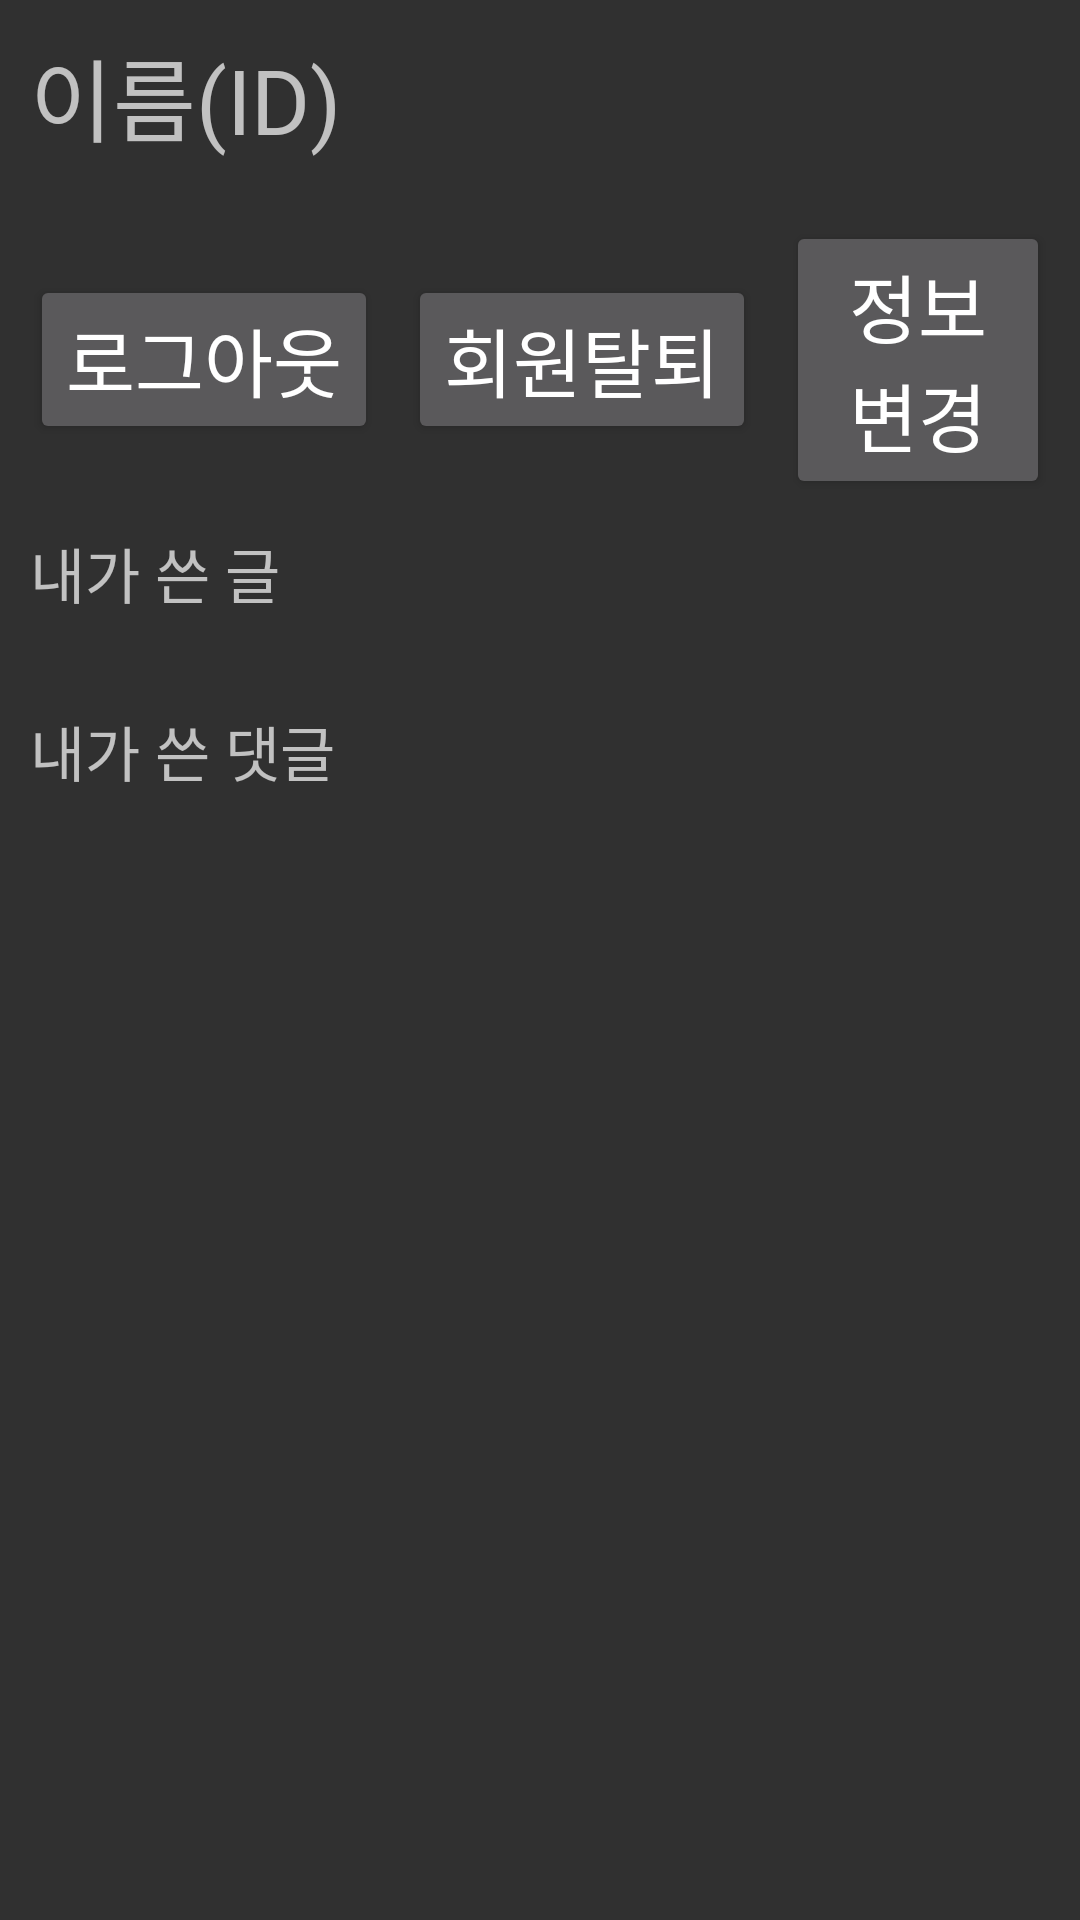

Reconstruct the res/layout file that produces this screen, plus the resources it refers to.
<!-- AndroidManifest.xml: application theme Theme.Design -->
<!-- res/layout/activity_mypage.xml -->
<?xml version="1.0" encoding="utf-8"?>
<LinearLayout xmlns:android="http://schemas.android.com/apk/res/android"
    xmlns:app="http://schemas.android.com/apk/res-auto"
    xmlns:tools="http://schemas.android.com/tools"
    android:layout_width="match_parent"
    android:layout_height="match_parent"
    android:orientation="vertical"
    tools:context=".Mypage">

    <TextView
        android:id="@+id/TextView_Mypage_ShowID"
        android:layout_width="match_parent"
        android:layout_height="wrap_content"
        android:layout_margin="10dp"
        android:text="이름(ID)"
        android:textSize="30sp"></TextView>

    <LinearLayout
        android:layout_width="match_parent"
        android:layout_height="wrap_content"
        android:orientation="horizontal"
        android:layout_margin="10dp"
        android:gravity="center"
        >

        <Button
            android:id="@+id/Button_Mypage_Logout"
            android:layout_width="wrap_content"
            android:layout_height="wrap_content"
            android:text="로그아웃"
            android:textSize="25sp"></Button>

        <Button
            android:id="@+id/Button_Mypage_Withdraw"
            android:layout_width="wrap_content"
            android:layout_height="wrap_content"
            android:layout_marginHorizontal="10dp"
            android:text="회원탈퇴"
            android:textSize="25sp"></Button>

        <Button
            android:id="@+id/Button_Mypage_Change"
            android:layout_width="wrap_content"
            android:layout_height="wrap_content"
            android:text="정보변경"
            android:textSize="25sp"></Button>
    </LinearLayout>

    <TextView
        android:layout_width="wrap_content"
        android:layout_height="wrap_content"
        android:layout_marginLeft="10dp"
        android:text="내가 쓴 글"
        android:textSize="20sp"></TextView>

    <ListView
        android:layout_width="match_parent"
        android:layout_height="wrap_content"
        android:id="@+id/ListView_Mypage_Content"
        android:layout_margin="10dp"/>

    <TextView
        android:layout_width="wrap_content"
        android:layout_height="wrap_content"
        android:layout_marginLeft="10dp"
        android:layout_marginTop="10dp"
        android:text="내가 쓴 댓글"
        android:textSize="20sp"></TextView>

    <ListView
        android:layout_width="match_parent"
        android:layout_height="wrap_content"
        android:id="@+id/ListView_Mypage_Coment"
        android:layout_margin="10dp"/>

</LinearLayout>
<!-- resources referenced by this layout -->
<resources>

</resources>
